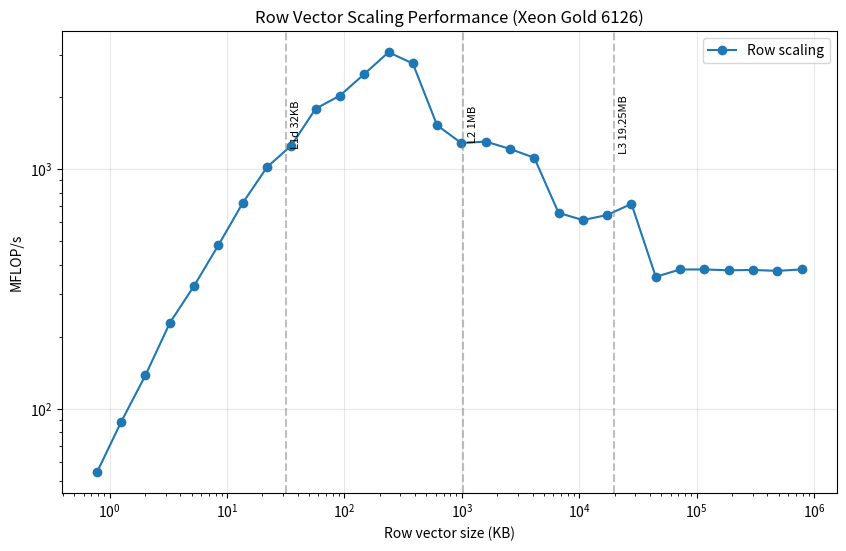

The script that saved this image:
import numpy as np
import matplotlib.pyplot as plt

ns = np.array([100, 161, 259, 418, 672, 1083, 1743, 2807, 4520, 7279, 11721, 18874, 30392, 48939, 78805, 126896, 204336, 329034, 529832, 853168, 1373824, 2212216, 3562248, 5736153, 9236709, 14873521, 23950266, 38566204, 62101694, 100000000])

trows = [1.8436298705637455e-06, 1.8250592984259128e-06, 1.8762010180115699e-06, 1.8291990272700787e-06, 2.0612101070582866e-06, 2.2450601682066915e-06, 2.4099485017359256e-06, 2.7492712251842023e-06, 3.5946001298725606e-06, 4.063521046191454e-06, 5.768551491200924e-06, 7.549519650638103e-06, 9.85590973868966e-06, 1.766978995874524e-05, 5.158723099157214e-05, 9.862093953415752e-05, 0.00015642713056877256, 0.000270405279006809, 0.00047405548160895706, 0.0012968352786265314, 0.0022386979288421573, 0.0034331118897534905, 0.00496552926953882, 0.016129228570498526, 0.02421235561138019, 0.03897051775129512, 0.06327127696946264, 0.1015408542798832, 0.16495628172066062, 0.2619623383018188]

trows = np.array(trows)

# Size in KB (1D vector, float64)
size_kb = ns * 8 / 1024

# MFLOP/s: n multiplications per operation
mflops = ns / trows / 1e6

plt.figure(figsize=(10, 6))
plt.loglog(size_kb, mflops, 'o-', label='Row scaling')

for size, label in [(32, 'L1d 32KB'), (1024, 'L2 1MB'), (19712, 'L3 19.25MB')]:
    plt.axvline(x=size, color='gray', linestyle='--', alpha=0.5)
    plt.text(size * 1.1, max(mflops) * 0.5, label, rotation=90, va='center', fontsize=8)

plt.xlabel('Row vector size (KB)')
plt.ylabel('MFLOP/s')
plt.title('Row Vector Scaling Performance (Xeon Gold 6126)')
plt.legend()
plt.grid(True, alpha=0.3)
plt.savefig('cache_row_performance.png', dpi=150, bbox_inches='tight')
print("Saved cache_row_performance.png")
